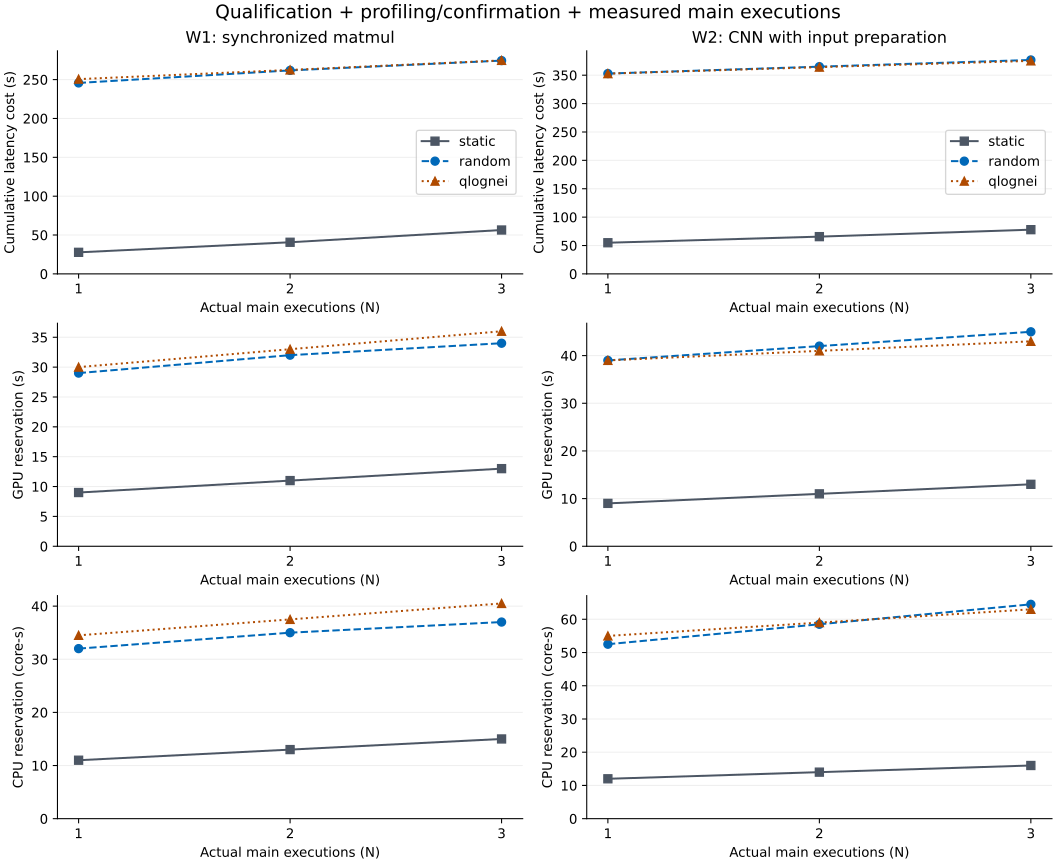

The table this chart was drawn from, first rows:
workload, arm, N, wall_seconds, device_seconds, cpu_core_seconds
W1, static, 1, 27.74, 9.0, 11.0
W1, static, 2, 40.69, 11.0, 13.0
W1, static, 3, 56.46, 13.0, 15.0
W1, random, 1, 245.7, 29.0, 32.0
W1, random, 2, 261.9, 32.0, 35.0
W1, random, 3, 274.4, 34.0, 37.0
W1, qlognei, 1, 250.6, 30.0, 34.5
W1, qlognei, 2, 262.5, 33.0, 37.5
W1, qlognei, 3, 274.7, 36.0, 40.5
W2, static, 1, 54.88, 9.0, 12.0
W2, static, 2, 65.62, 11.0, 14.0
W2, static, 3, 77.89, 13.0, 16.0
W2, random, 1, 352.9, 39.0, 52.5
W2, random, 2, 365.1, 42.0, 58.5
W2, random, 3, 376.9, 45.0, 64.5
W2, qlognei, 1, 352.8, 39.0, 55.0
W2, qlognei, 2, 364.2, 41.0, 59.0
W2, qlognei, 3, 375.3, 43.0, 63.0
